The GitHub repository CabuleaVictorAndrei/Real-Time-Road-Condition-Detection-Using-Dashcam-Video contains a labelled image folder "Real-Time-Road-Condition-Detection-Using-Dashcam-Video" with 3 categories: clear, snowy, wet. Examples follow, each with its label.

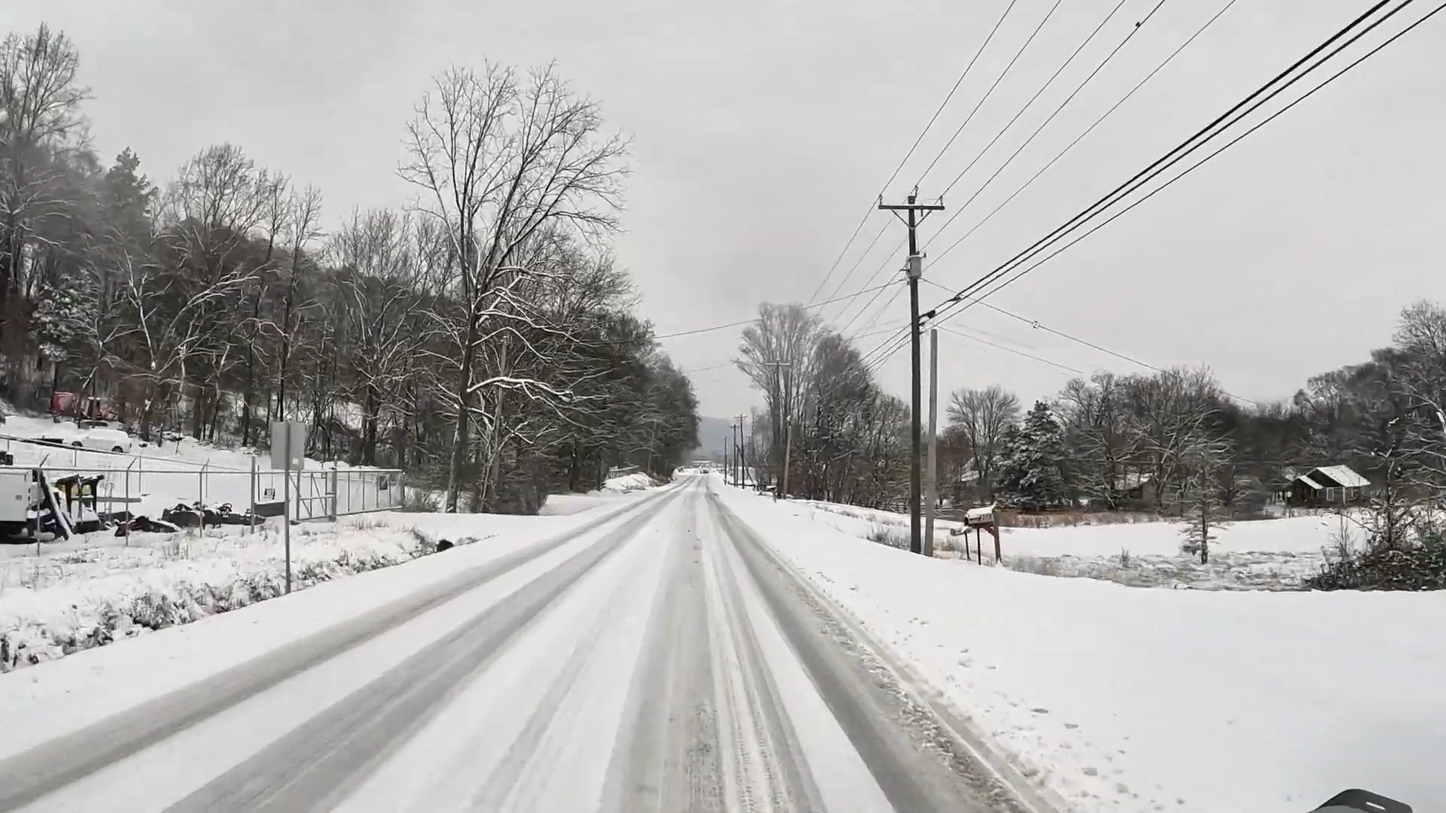
Label: snowy

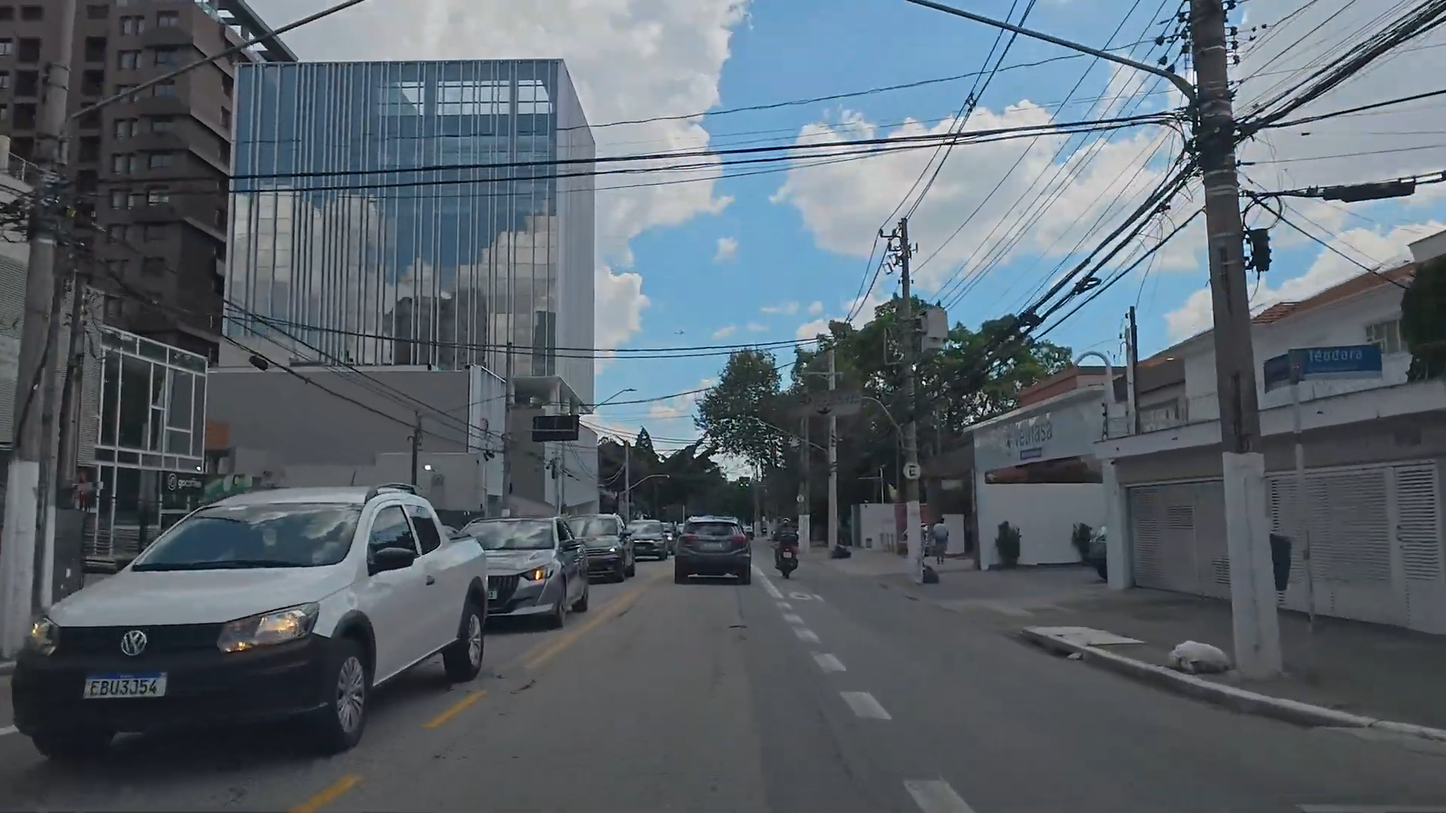
Label: clear

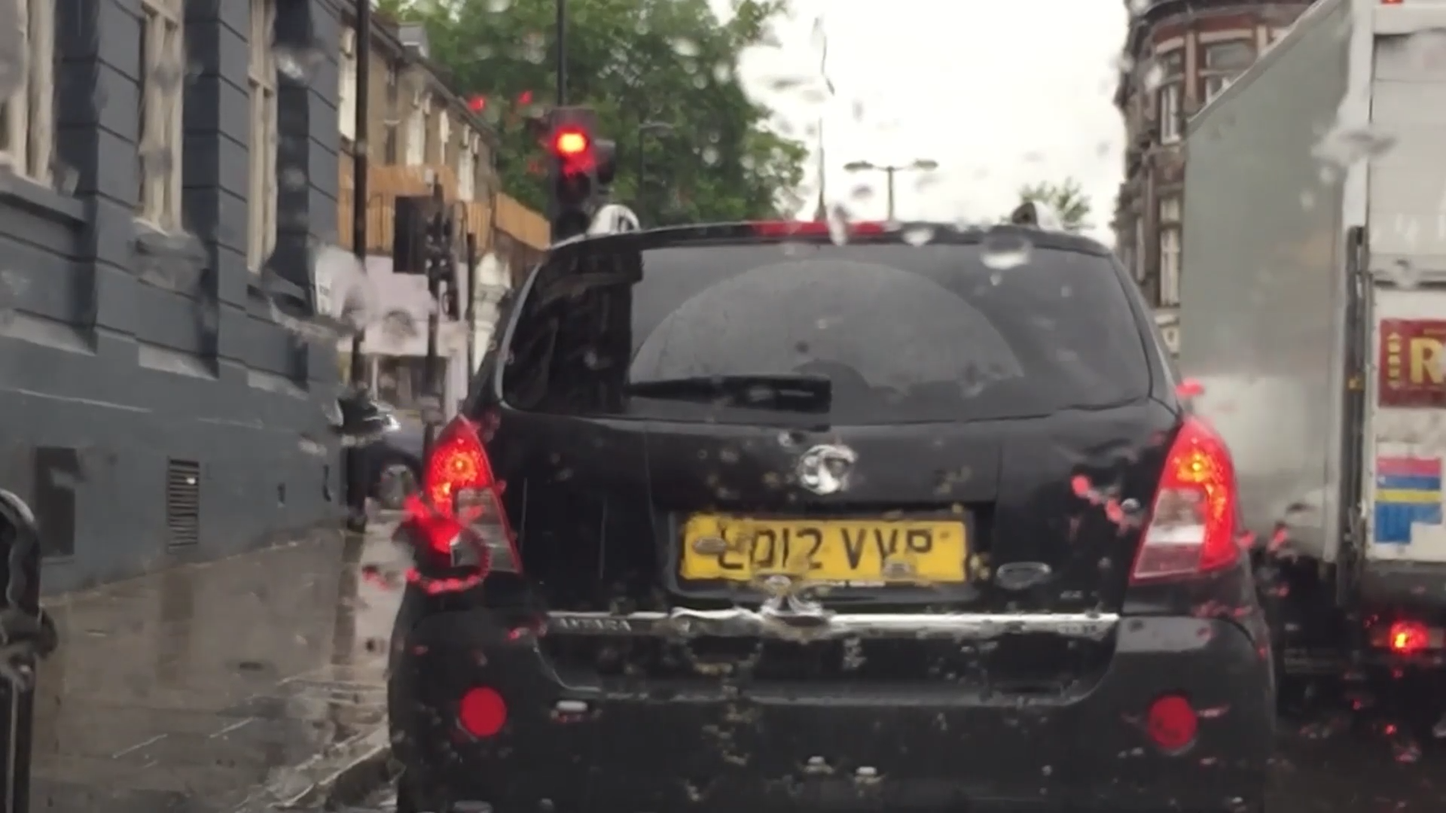
Label: wet

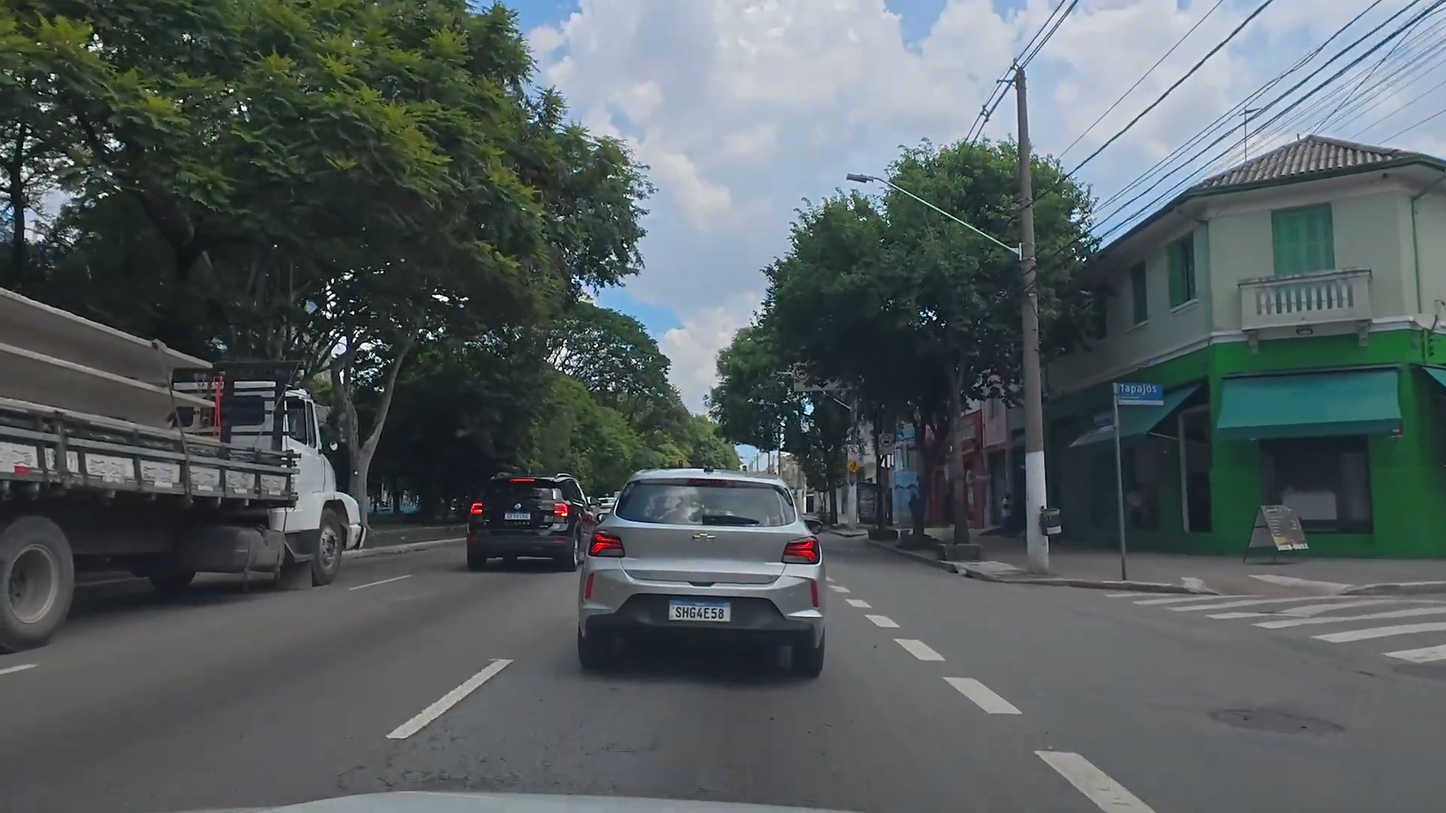
Label: clear

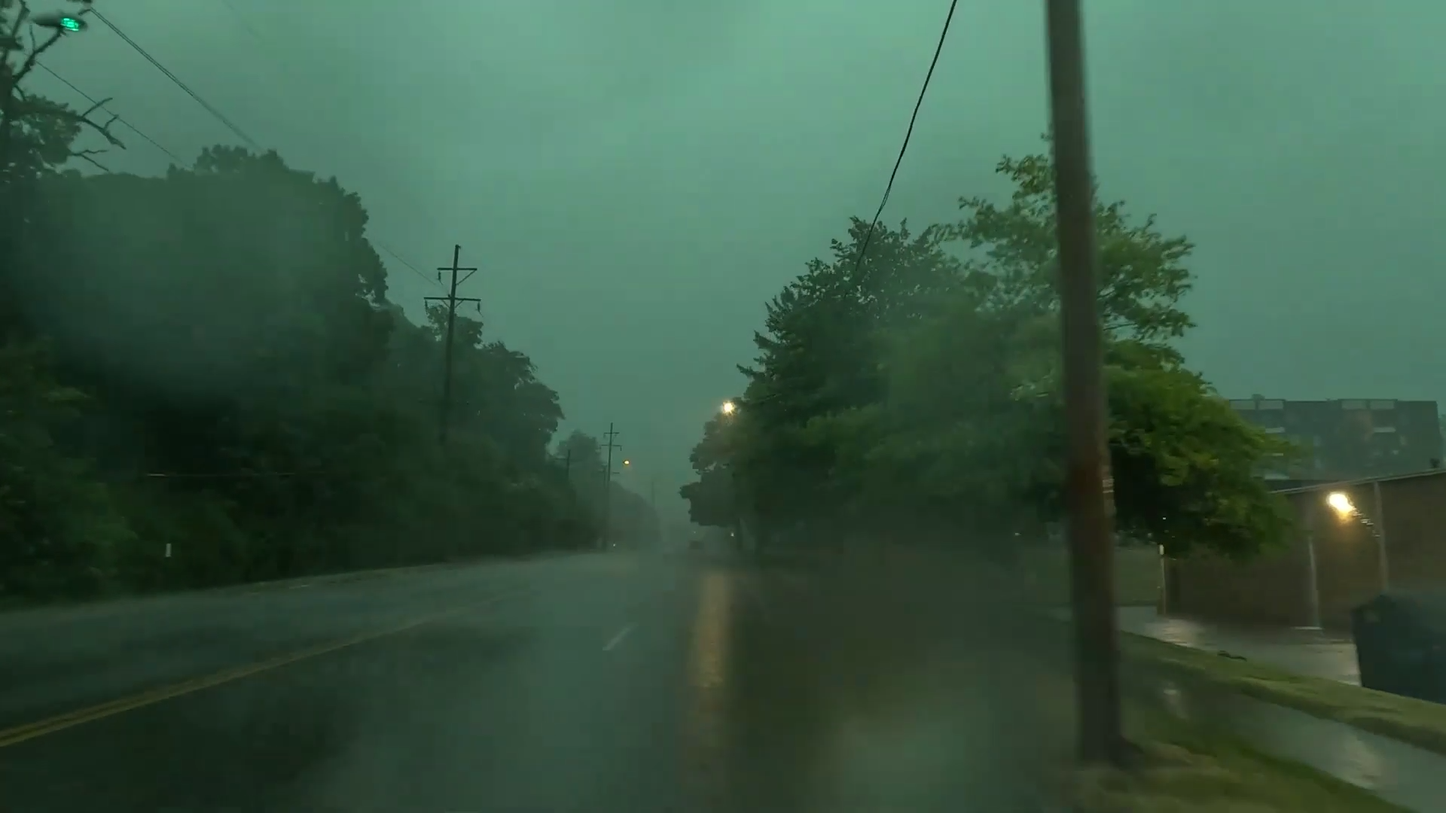
Label: wet

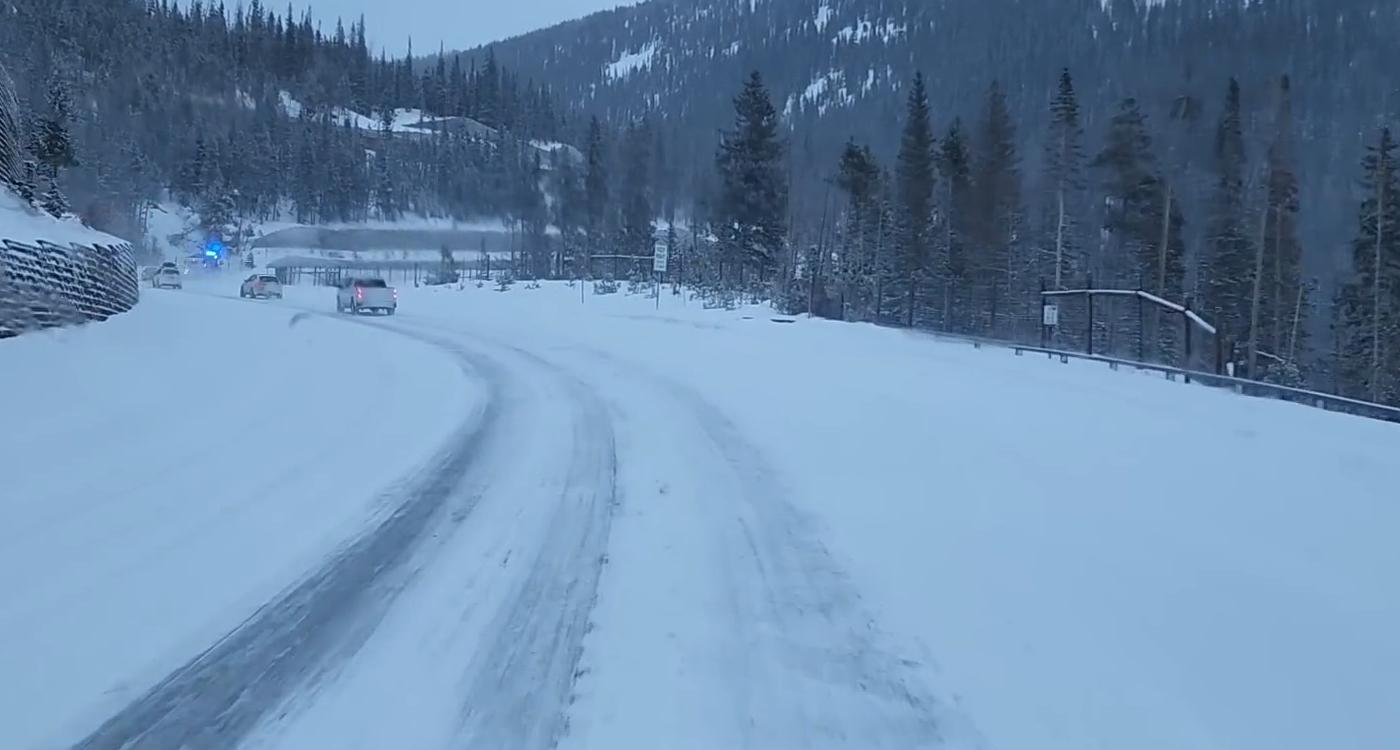
Label: snowy
